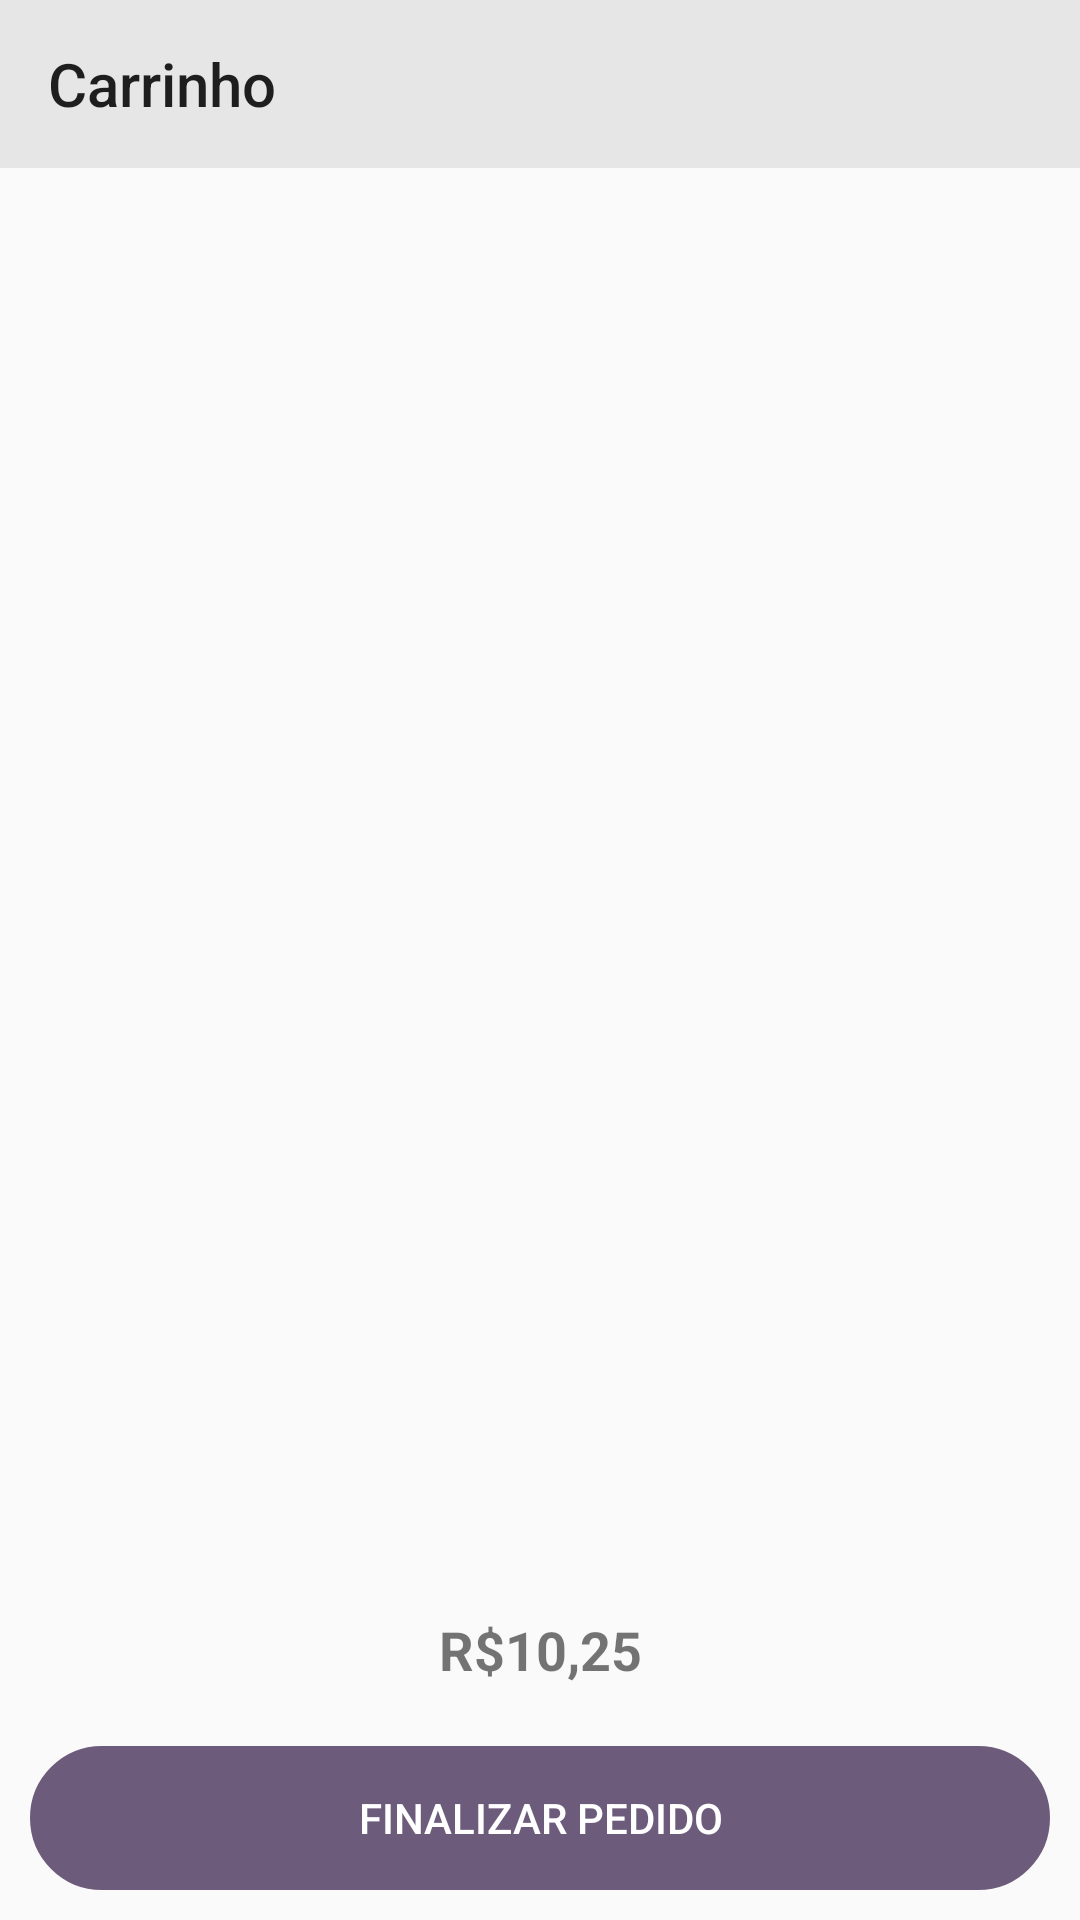

Write the Android layout XML for this screen, with the resource values it uses.
<!-- AndroidManifest.xml: activity theme Theme.AppCompat.Light.NoActionBar -->
<!-- res/layout/activity_cart.xml -->
<?xml version="1.0" encoding="utf-8"?>
<androidx.constraintlayout.widget.ConstraintLayout xmlns:android="http://schemas.android.com/apk/res/android"
    xmlns:app="http://schemas.android.com/apk/res-auto"
    xmlns:tools="http://schemas.android.com/tools"
    android:layout_width="match_parent"
    android:layout_height="match_parent"
    tools:context=".ui.views.CartActivity">

    <androidx.appcompat.widget.Toolbar
        android:id="@+id/toolbar_carrinhos"
        android:layout_width="match_parent"
        android:layout_height="wrap_content"
        android:background="@color/gray"
        android:gravity="center"
        app:layout_constraintEnd_toEndOf="parent"
        app:layout_constraintStart_toStartOf="parent"
        app:layout_constraintTop_toTopOf="parent"
        app:title="Carrinho" />


    <androidx.recyclerview.widget.RecyclerView
        android:id="@+id/recycle_cart"
        android:layout_width="match_parent"
        android:layout_height="0dp"
        android:layout_margin="15dp"
        android:textAlignment="center"
        android:textSize="20sp"
        app:layout_constraintBottom_toTopOf="@id/text_view_cart_total"
        app:layout_constraintLeft_toLeftOf="parent"
        app:layout_constraintRight_toRightOf="parent"
        app:layout_constraintTop_toBottomOf="@id/toolbar_carrinhos" />


    <TextView
        android:id="@+id/text_view_cart_total"
        android:layout_width="match_parent"
        android:layout_height="wrap_content"
        android:layout_margin="10dp"
        android:padding="10dp"
        android:text="R$10,25"
        android:gravity="center"
        android:textStyle="bold"
        android:textSize="18dp"
        app:layout_constraintBottom_toTopOf="@id/button_cart_finalizar"
        app:layout_constraintLeft_toLeftOf="parent"
        app:layout_constraintRight_toRightOf="parent" />

    <Button
        android:id="@+id/button_cart_finalizar"
        android:layout_width="match_parent"
        android:layout_height="wrap_content"
        android:layout_margin="10dp"
        android:background="@drawable/button_rect"
        android:backgroundTint="@color/secondary"
        android:textColor="@color/white"
        android:text="Finalizar Pedido"
        android:elevation="12dp"
        app:layout_constraintBottom_toBottomOf="parent"
        app:layout_constraintLeft_toLeftOf="parent"
        app:layout_constraintRight_toRightOf="parent" />

</androidx.constraintlayout.widget.ConstraintLayout>
<!-- resources referenced by this layout -->
<resources>
  <color name="gray">#E6E6E6</color>
  <color name="secondary">#6c5b7b</color>
  <color name="white">#FFFFFFFF</color>
  <!-- drawable button_rect (drawable) -->
  <?xml version="1.0" encoding="utf-8"?>
  <shape
      xmlns:android="http://schemas.android.com/apk/res/android"
      android:shape="rectangle">
  
      <corners
          android:radius="100dp"/>
      <stroke
          android:color="@color/white"
          android:width="2dp"/>
  
  </shape>
</resources>
